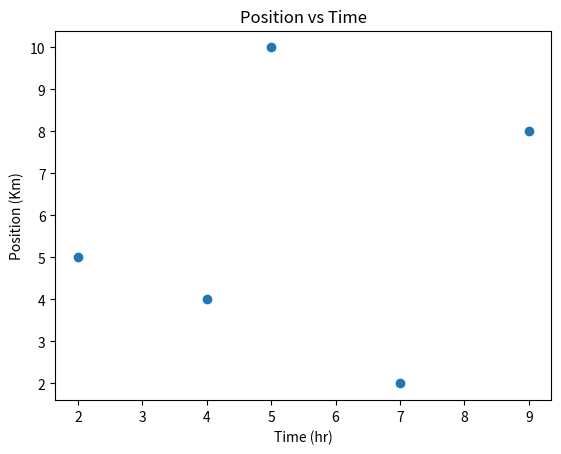

The matplotlib source for this figure:
from matplotlib import pyplot as plt

x = [5, 2, 9, 4, 7]
y = [10, 5, 8, 4, 2]

# plt.plot(x, y) # Line plot

# plt.bar(x, y) # Bar plot

data = [5, 2, 9, 4, 7, 1, 6, 8, 3, 7, 6, 4, 8, 5, 9]
# plt.hist(data, bins=5, edgecolor='black') # Histogram

plt.scatter(x, y) # Scatter Plot

plt.title("Position vs Time")
plt.xlabel("Time (hr)")
plt.ylabel("Position (Km)")

plt.show()